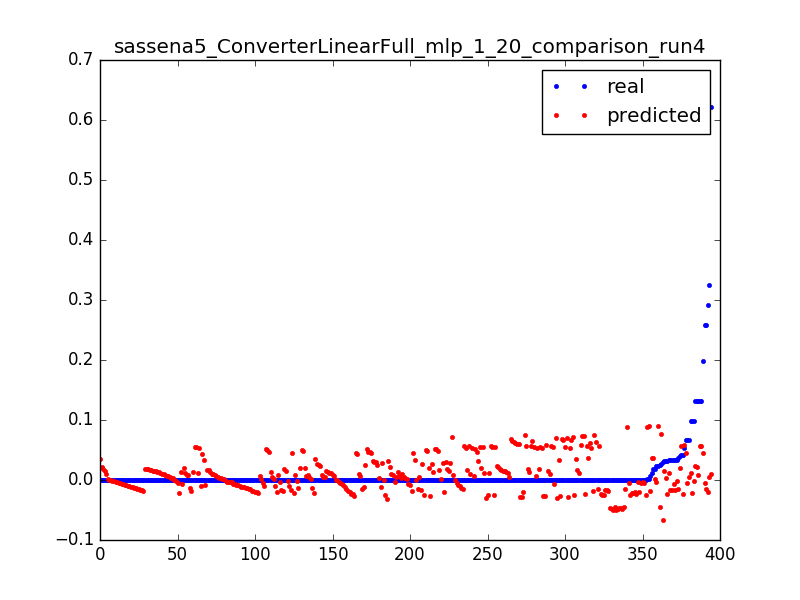

The table this chart was drawn from, first rows:
0.023686515769988235, -0.00259281009774, 0.0031847133757961785
0.000565, -0.003223, 0.006369
0.000624, -0.003829, 0.009554
0.0004656, -0.004435, 0.01274
0.0006696, -0.005041, 0.01592
0.0006098, -0.005647, 0.01911
0.02386, 0.09015, 0.003185
0.001045, 0.08946, 0.006369
0.001031, 0.08877, 0.009554
0.000419, 0.08808, 0.01274
0.01754, 0.03739, 0.003185
0.01107, 0.03684, 0.006369
0.0001967, 0.03629, 0.009554
0.0, 0.03574, 0.01274
0.0001668, 0.03518, 0.01592
4.3201748436476005e-05, 0.03463, 0.01911
6.595981234497676e-05, 0.03408, 0.02229
0.0001338, 0.03353, 0.02548
1.8000728515198336e-05, 0.03298, 0.02866
9.116083226625444e-05, 0.03243, 0.03185
5.914525083565168e-05, 0.03187, 0.03503
5.554510513261201e-05, 0.03132, 0.03822
8.280335116991235e-05, 0.03077, 0.0414
5.554510513261201e-05, 0.03022, 0.04459
5.554510513261201e-05, 0.02967, 0.04777
5.760233124863468e-05, 0.02911, 0.05096
8.434627075692935e-05, 0.02856, 0.05414
7.85603223056156e-05, 0.02801, 0.05732
4.3201748436476005e-05, 0.02746, 0.06051
7.354583364781034e-05, 0.02691, 0.06369
6.994568794477068e-05, 0.02636, 0.06688
5.400218554559501e-05, 0.0258, 0.07006
4.3201748436476005e-05, 0.02525, 0.07325
5.554510513261201e-05, 0.0247, 0.07643
9.874685356908802e-05, 0.02415, 0.07962
4.3201748436476005e-05, 0.0236, 0.0828
0.1318, 0.02304, 0.08599
0.1318, 0.02249, 0.08917
0.0, 0.02194, 0.09236
9.874685356908802e-05, 0.02139, 0.09554
5.914525083565168e-05, 0.02084, 0.09873
3.960160273343634e-05, 0.02029, 0.1019
9.463240133704269e-05, 0.01973, 0.1051
3.6001457030396673e-06, 0.01918, 0.1083
0.000114, 0.01863, 0.1115
9.874685356908802e-05, 0.01808, 0.1146
0.0, 0.01753, 0.1178
9.874685356908802e-05, 0.01697, 0.121
2.1600874218238002e-05, 0.01642, 0.1242
7.714597935085002e-05, 0.01587, 0.1274
9.874685356908802e-05, 0.01532, 0.1306
0.0, 0.01477, 0.1338
9.874685356908802e-05, 0.01421, 0.1369
7.354583364781034e-05, 0.01366, 0.1401
2.5201019921277672e-05, 0.01311, 0.1433
9.874685356908802e-05, 0.01256, 0.1465
3.6001457030396673e-06, 0.01201, 0.1497
9.514670786604836e-05, 0.01146, 0.1529
9.874685356908802e-05, 0.0109, 0.1561
0.0, 0.01035, 0.1592
0.0001215, 0.0098, 0.1624
... 334 more rows
